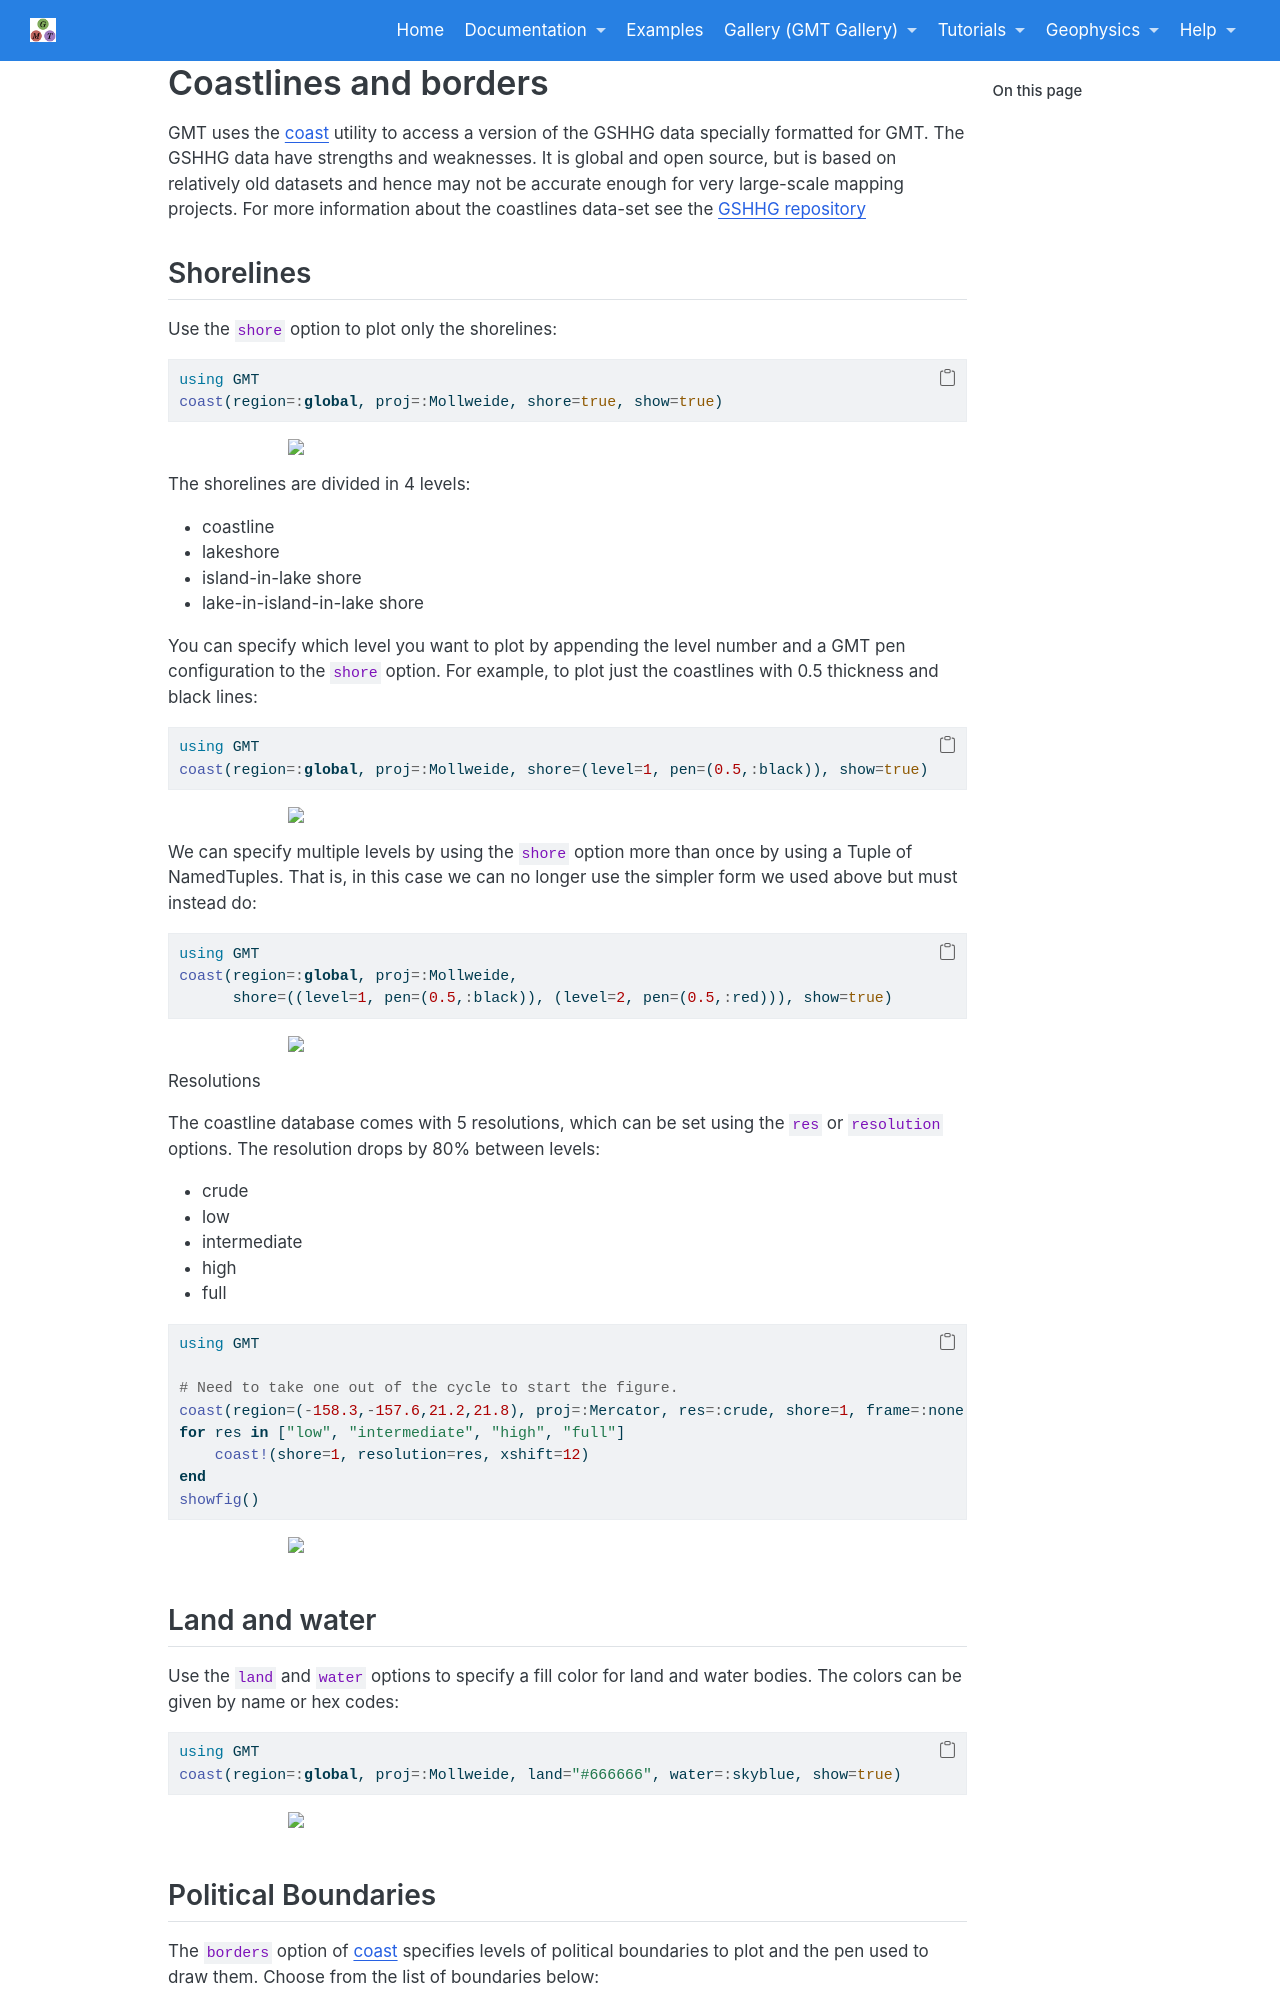

repository: joa-quim/GMTjl_doc · page: tutorials/coast/coastlines.html · generator: jekyll

# Coastlines and borders

GMT uses the \myreflink{coast} utility to access a version of the GSHHG data specially formatted for GMT.
The GSHHG data have strengths and weaknesses. It is global and open source, but is based on relatively
old datasets and hence may not be accurate enough for very large-scale mapping projects. For more information
about the coastlines data-set see the [GSHHG repository](https://github.com/GenericMappingTools/gshhg-gmt)

## Shorelines

Use the `shore` option to plot only the shorelines:

\begin{examplefig}{}
```julia
using GMT
coast(region=:global, proj=:Mollweide, shore=true, show=true)
```
\end{examplefig}

The shorelines are divided in 4 levels:

   - coastline
   - lakeshore
   - island-in-lake shore
   - lake-in-island-in-lake shore

You can specify which level you want to plot by appending the level number and a GMT pen configuration
to the `shore` option. For example, to plot just the coastlines with 0.5 thickness and black lines:

\begin{examplefig}{}
```julia
using GMT
coast(region=:global, proj=:Mollweide, shore=(level=1, pen=(0.5,:black)), show=true)
```
\end{examplefig}

We can specify multiple levels by using the `shore` option more than once by using a Tuple of NamedTuples.
That is, in this case we can no longer use the simpler form we used above but must instead do:

\begin{examplefig}{}
```julia
using GMT
coast(region=:global, proj=:Mollweide,
      shore=((level=1, pen=(0.5,:black)), (level=2, pen=(0.5,:red))), show=true)
```
\end{examplefig}

Resolutions

The coastline database comes with 5 resolutions, which can be set using the `res` or `resolution` options.
The resolution drops by 80% between levels:

   - crude
   - low
   - intermediate
   - high
   - full

\begin{examplefig}{}
```julia
using GMT

# Need to take one out of the cycle to start the figure.
coast(region=(-158.3,-157.6,21.2,21.8), proj=:Mercator, res=:crude, shore=1, frame=:none)
for res in ["low", "intermediate", "high", "full"]
    coast!(shore=1, resolution=res, xshift=12)
end
showfig()
```
\end{examplefig}

## Land and water

Use the `land` and `water` options to specify a fill color for land and water bodies.
The colors can be given by name or hex codes:

\begin{examplefig}{}
```julia
using GMT
coast(region=:global, proj=:Mollweide, land="#666666", water=:skyblue, show=true)
```
\end{examplefig}
